Labelled photos from "SOUVIK", an image-classification folder in KinshukP/marine-debris-classifier. The possible labels are: no plastic, plastic.

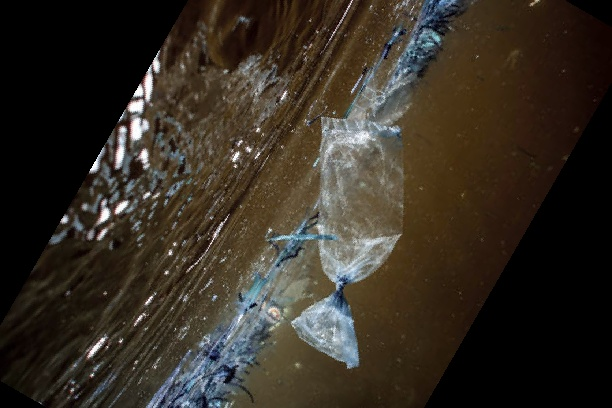
Label: plastic

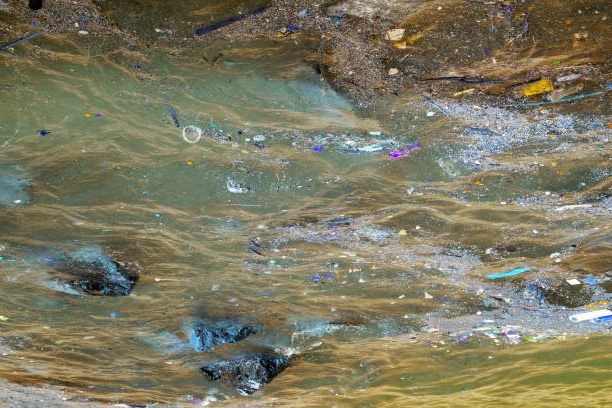
Label: plastic

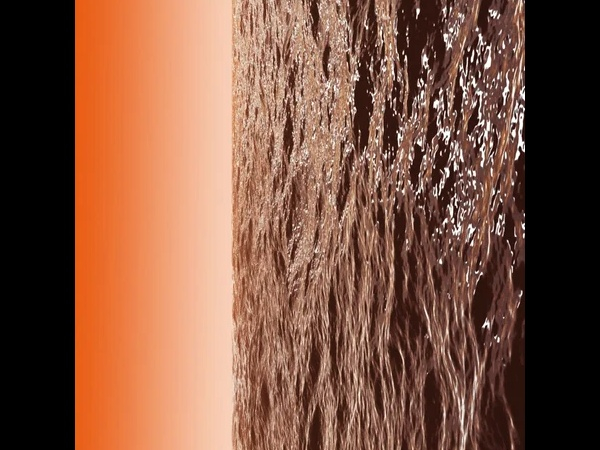
Label: no plastic

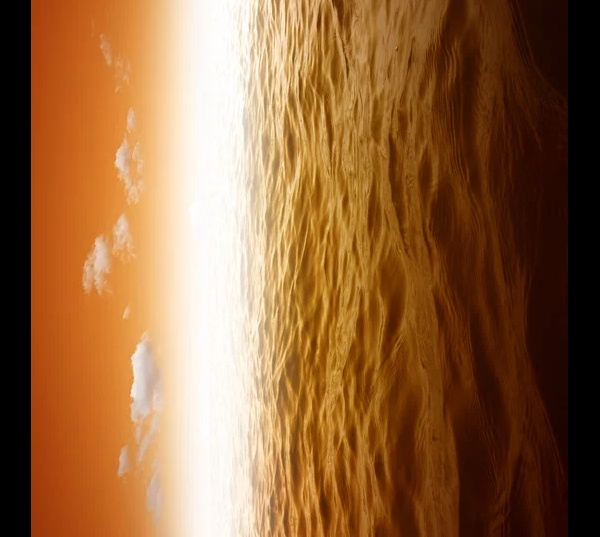
Label: no plastic

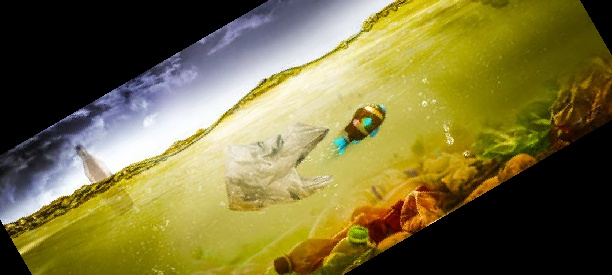
Label: plastic

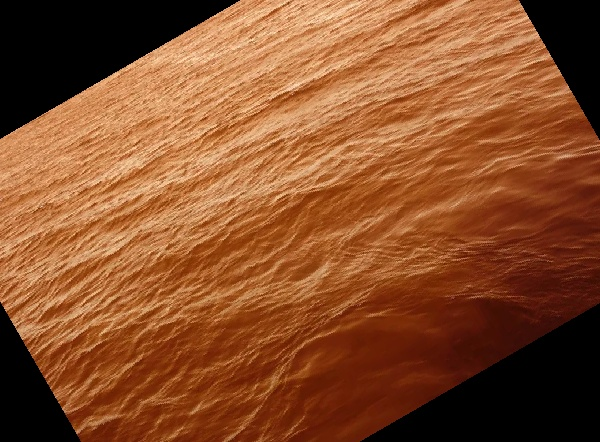
Label: no plastic
